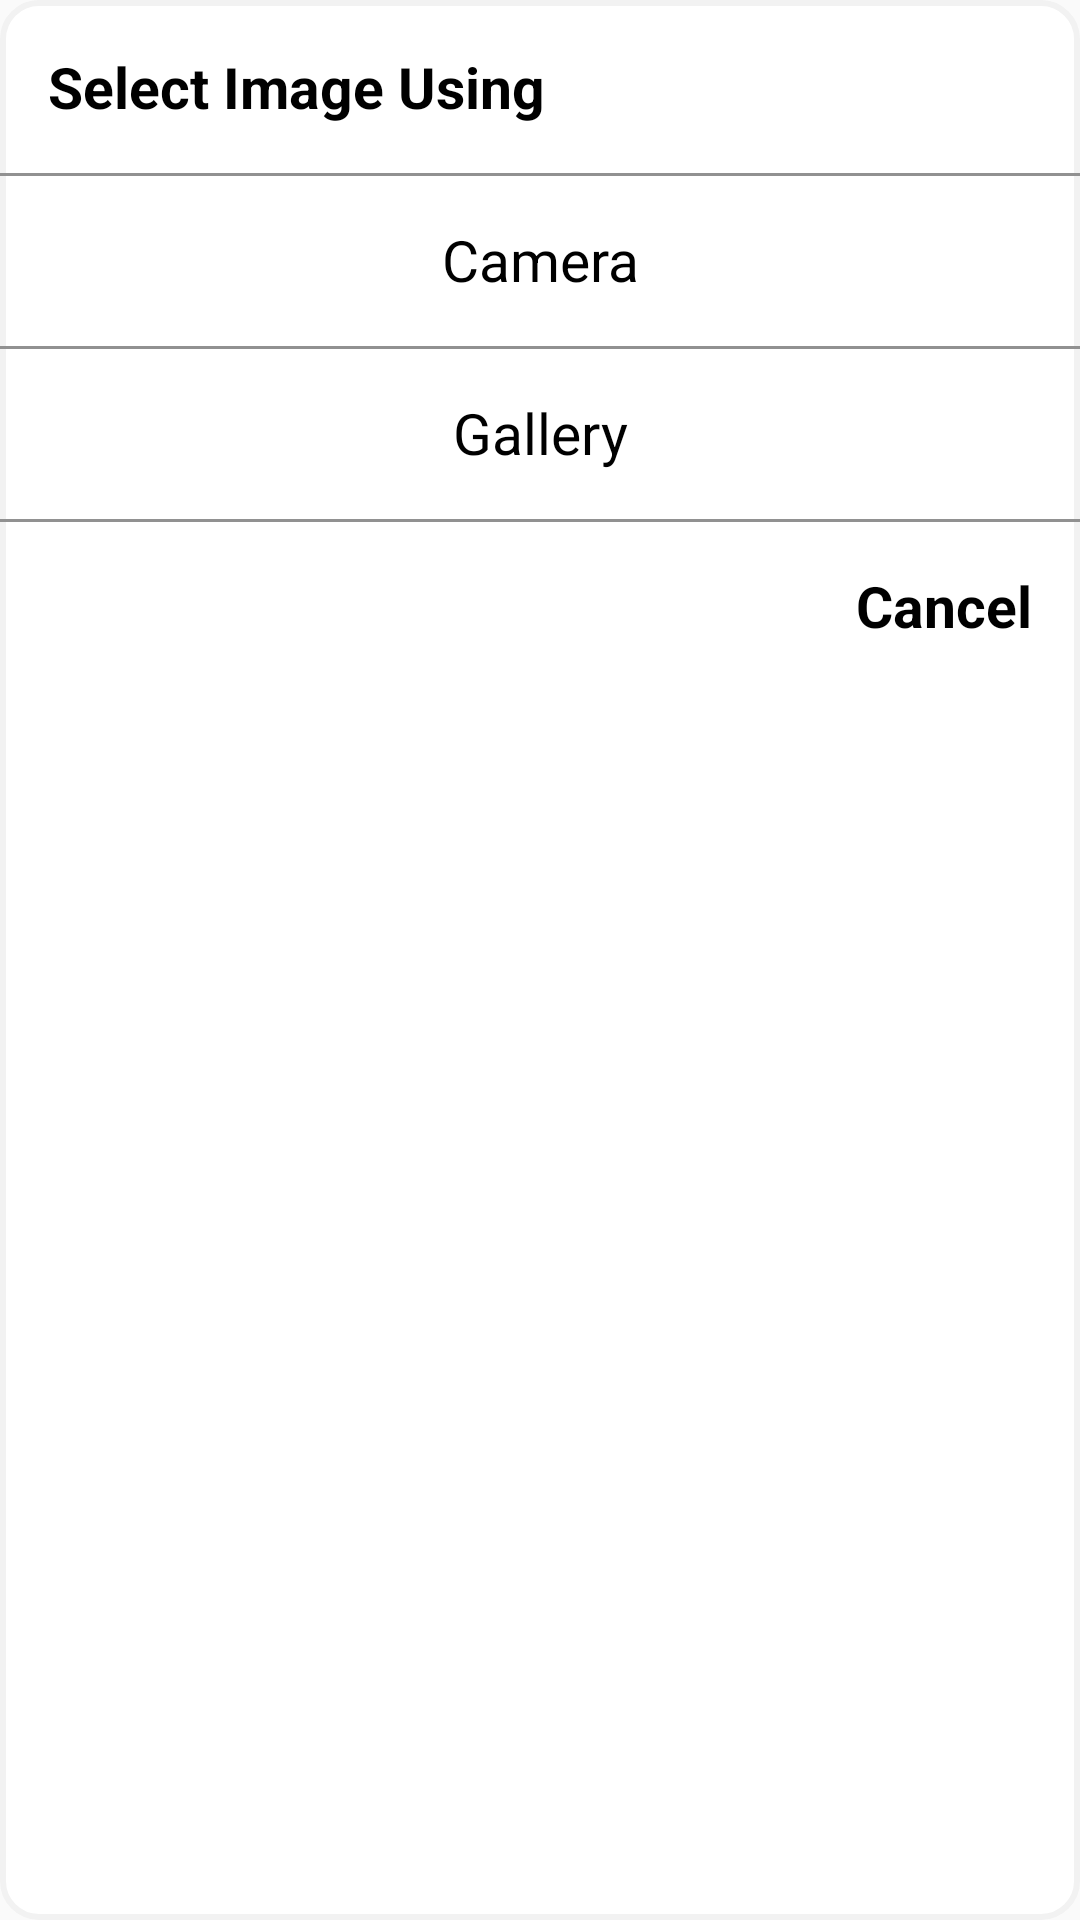

This screen was rendered from an Android layout file. Write that file and the resources it references.
<!-- AndroidManifest.xml: application theme AppTheme -->
<!-- res/layout/camer_gallery_popup.xml -->
<?xml version="1.0" encoding="utf-8"?>
<RelativeLayout xmlns:android="http://schemas.android.com/apk/res/android"
    android:layout_width="match_parent"
    android:layout_height="wrap_content"
    android:background="@drawable/rounder_bg_white2"
    android:orientation="vertical">

    <TextView
        android:id="@+id/titleTxt"
        android:layout_width="match_parent"
        android:layout_height="wrap_content"
        android:padding="16dp"
        android:text="Select Image Using"
        android:textColor="@color/black"
        android:textSize="19sp"
        android:textStyle="bold" />

    <View
        android:layout_width="match_parent"
        android:layout_height="1dp"
        android:layout_below="@+id/titleTxt"
        android:background="#919191" />

    <TextView
        android:id="@+id/cameraTxt"
        android:layout_width="match_parent"
        android:layout_height="wrap_content"
        android:layout_below="@+id/titleTxt"
        android:gravity="center_horizontal"
        android:padding="16dp"
        android:text="Camera"
        android:textColor="@color/black"
        android:textSize="19sp" />

    <View
        android:layout_width="match_parent"
        android:layout_height="1dp"
        android:layout_below="@+id/cameraTxt"
        android:background="#919191" />

    <TextView
        android:id="@+id/galleryTxt"
        android:layout_width="match_parent"
        android:layout_height="wrap_content"
        android:layout_below="@+id/cameraTxt"
        android:gravity="center_horizontal"
        android:padding="16dp"
        android:text="Gallery"
        android:textColor="@color/black"
        android:textSize="19sp" />

    <View
        android:layout_width="match_parent"
        android:layout_height="1dp"
        android:layout_below="@+id/galleryTxt"
        android:background="#919191" />

    <TextView
        android:id="@+id/cancel_action"
        android:layout_width="wrap_content"
        android:layout_height="wrap_content"
        android:layout_alignParentRight="true"
        android:layout_below="@+id/galleryTxt"
        android:padding="16dp"
        android:text="Cancel"
        android:textColor="@color/black"
        android:textSize="19sp"
        android:textStyle="bold" />
</RelativeLayout>
<!-- resources referenced by this layout -->
<resources>
  <color name="black">#000000</color>
  <!-- drawable rounder_bg_white2 (drawable) -->
  <?xml version="1.0" encoding="utf-8"?>
  <shape xmlns:android="http://schemas.android.com/apk/res/android"
      android:shape="rectangle">
  
      <gradient
          android:angle="90"
          android:centerColor="#ffffff"
          android:endColor="#ffffff"
          android:startColor="#ffffff"
          android:type="linear" />
  
      <corners android:radius="12dp" />
      <stroke
          android:width="2dp"
          android:color="#f2f2f2" />
  </shape>
  <style name="AppTheme" parent="Theme.AppCompat.Light.DarkActionBar">
          
          <item name="colorPrimary">@color/colorPrimary</item>
          <item name="colorPrimaryDark">@color/colorPrimaryDark</item>
          <item name="colorAccent">@color/colorAccent</item>
          <item name="windowActionBar">false</item>
          <item name="windowNoTitle">true</item>
      </style>
  <color name="colorPrimary">#222F3F</color>
  <color name="colorPrimaryDark">#222F3F</color>
  <color name="colorAccent">#29935b</color>
</resources>
